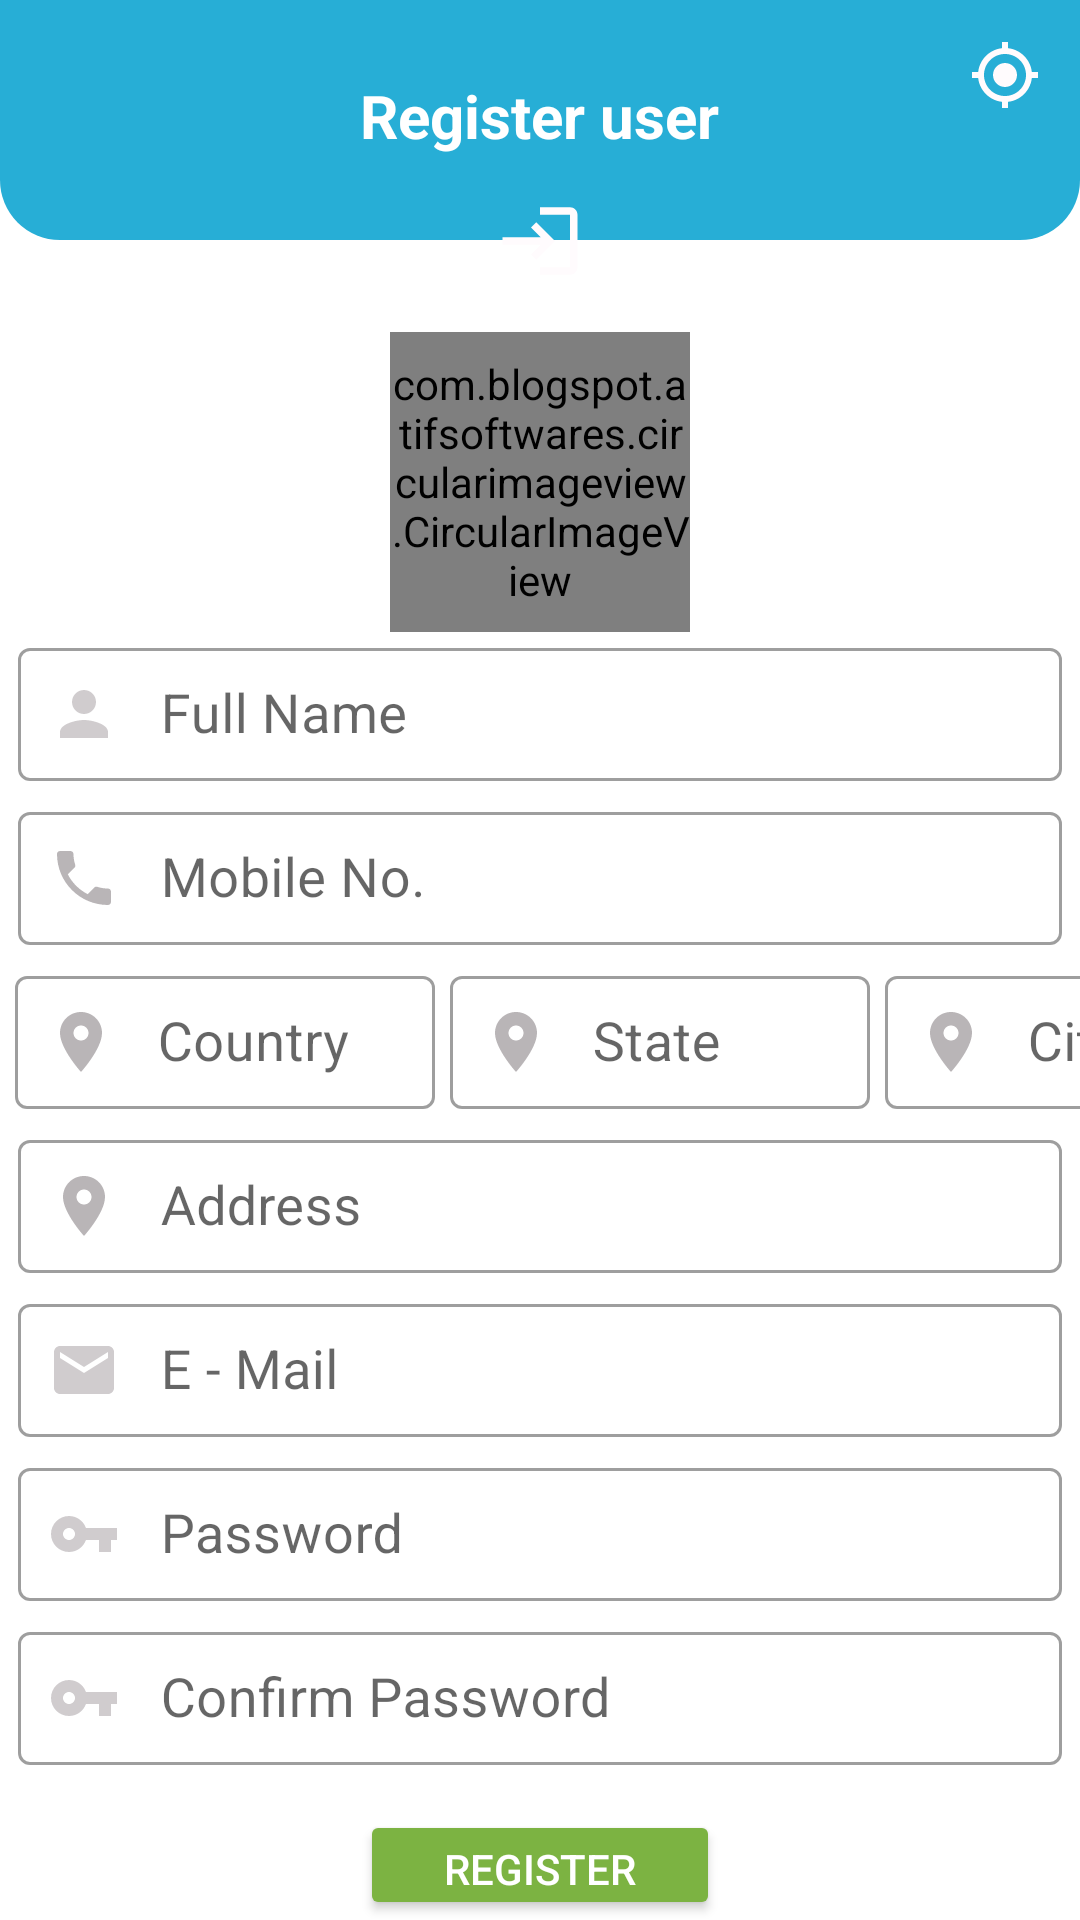

Write the Android layout XML for this screen, with the resource values it uses.
<!-- AndroidManifest.xml: application theme Theme.YourMart.NoActionBar -->
<!-- res/layout/activity_register_user.xml -->
<?xml version="1.0" encoding="utf-8"?>
<LinearLayout xmlns:android="http://schemas.android.com/apk/res/android"
    xmlns:app="http://schemas.android.com/apk/res-auto"
    xmlns:tools="http://schemas.android.com/tools"
    android:layout_width="match_parent"
    android:layout_height="match_parent"
    app:layout_anchorGravity="center"
    android:orientation="vertical"
    tools:context=".activities.RegisterUserActivity">

    <RelativeLayout
        android:layout_width="match_parent"
        android:layout_height="80dp"
        android:padding="10dp"
        android:background="@drawable/shape_rect01">

        <TextView
            android:layout_width="wrap_content"
            android:layout_height="wrap_content"
            android:layout_centerHorizontal="true"
            android:padding="15dp"
            android:text="Register user"
            android:textColor="@color/white"
            android:textSize="20dp"
            android:textStyle="bold" />
        <ImageButton
            android:id="@+id/gpsBtn"
            android:layout_width="30dp"
            android:layout_height="30dp"
            android:src="@drawable/ic_gps_white"
            android:layout_alignParentRight="true"
            android:background="@null"/>



    </RelativeLayout>

    <ImageView
        android:id="@+id/icon01Iv"
        android:layout_width="40dp"
        android:layout_height="40dp"
        android:layout_centerHorizontal="true"
        android:foregroundGravity="center"
        android:layout_gravity="center"
        android:layout_marginTop="-20dp"
        android:layout_marginBottom="20dp"
        android:background="@drawable/shape_circle01"
        android:padding="5dp"
        android:src="@drawable/ic_baseline_login_white" />

    <com.blogspot.atifsoftwares.circularimageview.CircularImageView
        android:layout_width="100dp"
        android:layout_height="100dp"
        android:id="@+id/ProfileIv"
        android:layout_below="@+id/icon01Iv"
        android:layout_centerHorizontal="true"
        app:c_border="true"
        android:layout_gravity="center"
        android:layout_marginTop="-10dp"
        app:c_border_color="@color/Green"
        app:c_border_width="2dp"
        android:src="@drawable/ic_person_gray"/>

    <com.google.android.material.textfield.TextInputLayout
        android:layout_width="match_parent"
        android:layout_height="wrap_content"
        android:id="@+id/username"
        android:hint="   Full Name"
        style="@style/Widget.MaterialComponents.TextInputLayout.OutlinedBox">

        <com.google.android.material.textfield.TextInputEditText
            android:id="@+id/Reg01name"
            android:layout_width="match_parent"
            android:layout_height="wrap_content"
            android:layout_below="@+id/ProfileIv"
            android:layout_marginLeft="6dp"
            android:layout_marginRight="6dp"

            android:drawableStart="@drawable/ic_person_gray"
            android:inputType="textPersonName|textCapWords"
            android:padding="10dp"
            android:textSize="18sp" />


    </com.google.android.material.textfield.TextInputLayout>

    <com.google.android.material.textfield.TextInputLayout
        android:layout_width="match_parent"
        android:layout_height="wrap_content"
        android:id="@+id/Reg01pho"
        android:hint="   Mobile No."
        android:layout_marginTop="5dp"
        style="@style/Widget.MaterialComponents.TextInputLayout.OutlinedBox">

        <com.google.android.material.textfield.TextInputEditText
            android:id="@+id/Reg01phone"
            android:layout_width="match_parent"
            android:layout_height="wrap_content"
            android:layout_below="@+id/ProfileIv"
            android:layout_marginLeft="6dp"
            android:layout_marginRight="6dp"
            android:drawableStart="@drawable/ic_phone_gray"
            android:inputType="phone"
            android:padding="10dp"
            android:textSize="18sp" />


    </com.google.android.material.textfield.TextInputLayout>

    <LinearLayout
        android:id="@+id/address"
        android:layout_width="match_parent"
        android:layout_height="wrap_content"
        android:layout_marginTop="5dp"
        android:orientation="horizontal">

        <com.google.android.material.textfield.TextInputLayout
            android:id="@+id/country"
            style="@style/Widget.MaterialComponents.TextInputLayout.OutlinedBox"
            android:layout_width="140dp"
            android:layout_height="wrap_content"
            android:layout_marginLeft="5dp"

            android:hint="   Country">

            <com.google.android.material.textfield.TextInputEditText
                android:id="@+id/Reg011Country"
                android:layout_width="match_parent"
                android:layout_height="wrap_content"
                android:drawableStart="@drawable/ic_location_gray"
                android:inputType="textPostalAddress"
                android:padding="10dp"
                android:textSize="18sp" />


        </com.google.android.material.textfield.TextInputLayout>
        <com.google.android.material.textfield.TextInputLayout
            android:id="@+id/state"
            style="@style/Widget.MaterialComponents.TextInputLayout.OutlinedBox"
            android:layout_width="140dp"
            android:layout_height="wrap_content"
            android:layout_marginLeft="5dp"

            android:hint="   State">

            <com.google.android.material.textfield.TextInputEditText
                android:id="@+id/Reg011State"
                android:layout_width="match_parent"
                android:layout_height="wrap_content"
                android:drawableStart="@drawable/ic_location_gray"
                android:inputType="textPostalAddress"
                android:padding="10dp"
                android:textSize="18sp" />


        </com.google.android.material.textfield.TextInputLayout>

        <com.google.android.material.textfield.TextInputLayout
            android:id="@+id/city"
            style="@style/Widget.MaterialComponents.TextInputLayout.OutlinedBox"
            android:layout_width="109dp"
            android:layout_height="wrap_content"
            android:layout_marginLeft="5dp"

            android:hint="   City">

            <com.google.android.material.textfield.TextInputEditText
                android:id="@+id/Reg011City"
                android:layout_width="match_parent"
                android:layout_height="wrap_content"
                android:drawableStart="@drawable/ic_location_gray"
                android:inputType="textPostalAddress"
                android:padding="10dp"
                android:textSize="18sp" />


        </com.google.android.material.textfield.TextInputLayout>




    </LinearLayout>

    <com.google.android.material.textfield.TextInputLayout
        android:layout_width="match_parent"
        android:layout_height="wrap_content"
        android:id="@+id/addresss"
        android:hint="   Address"
        android:layout_marginTop="5dp"
        style="@style/Widget.MaterialComponents.TextInputLayout.OutlinedBox">

        <com.google.android.material.textfield.TextInputEditText
            android:id="@+id/Reg011Fulladdress"
            android:layout_width="match_parent"
            android:layout_height="wrap_content"
            android:layout_below="@+id/address"
            android:layout_marginLeft="6dp"
            android:layout_marginRight="6dp"

            android:drawableStart="@drawable/ic_location_gray"
            android:inputType="textPostalAddress|textMultiLine"
            android:padding="10dp"
            android:textSize="18sp" />


    </com.google.android.material.textfield.TextInputLayout>

    <com.google.android.material.textfield.TextInputLayout
        android:layout_width="match_parent"
        android:layout_height="wrap_content"
        android:id="@+id/emaillll"
        android:hint="   E - Mail"
        android:layout_marginTop="5dp"
        style="@style/Widget.MaterialComponents.TextInputLayout.OutlinedBox">

        <com.google.android.material.textfield.TextInputEditText
            android:id="@+id/Reg01Email"
            android:layout_width="match_parent"
            android:layout_height="wrap_content"
            android:layout_below="@+id/Reg011Fulladdress"
            android:layout_marginLeft="6dp"
            android:layout_marginRight="6dp"

            android:drawableStart="@drawable/ic_baseline_email_gray"
            android:inputType="textEmailAddress"
            android:padding="10dp"
            android:textSize="18sp" />


    </com.google.android.material.textfield.TextInputLayout>

    <com.google.android.material.textfield.TextInputLayout
        android:layout_width="match_parent"
        android:layout_height="wrap_content"
        android:id="@+id/passs"
        android:hint="   Password"
        android:layout_marginTop="5dp"
        style="@style/Widget.MaterialComponents.TextInputLayout.OutlinedBox">

        <com.google.android.material.textfield.TextInputEditText
            android:id="@+id/Reg01pass"
            android:layout_width="match_parent"
            android:layout_height="wrap_content"
            android:layout_below="@+id/Reg01Email"
            android:layout_marginLeft="6dp"
            android:layout_marginRight="6dp"

            android:drawableStart="@drawable/ic_baseline_vpn_key_gray"
            android:inputType="textPassword"
            android:padding="10dp"
            android:textSize="18sp" />


    </com.google.android.material.textfield.TextInputLayout>

    <com.google.android.material.textfield.TextInputLayout
        android:layout_width="match_parent"
        android:layout_height="wrap_content"
        android:id="@+id/conpasss"
        android:hint="   Confirm Password"
        android:layout_marginTop="5dp"
        style="@style/Widget.MaterialComponents.TextInputLayout.OutlinedBox">

        <com.google.android.material.textfield.TextInputEditText
            android:id="@+id/Reg01confirmpass"
            android:layout_width="match_parent"
            android:layout_height="wrap_content"
            android:layout_below="@+id/Reg01pass"
            android:layout_marginLeft="6dp"
            android:layout_marginRight="6dp"

            android:drawableStart="@drawable/ic_baseline_vpn_key_gray"
            android:inputType="textPassword"
            android:padding="10dp"
            android:textSize="18sp" />


    </com.google.android.material.textfield.TextInputLayout>



    <Button
        android:id="@+id/Reg01Btn"
        android:layout_below="@+id/Reg01confirmpass"
        android:layout_width="wrap_content"
        android:layout_height="wrap_content"
        android:layout_marginTop="15dp"
        android:layout_gravity="center"
        android:layout_centerHorizontal="true"
        android:backgroundTint="#7CB342"
        android:minWidth="120dp"
        android:text="Register"
        style="@style/TextAppearance.AppCompat.Widget.Button.Colored"/>




</LinearLayout>
<!-- resources referenced by this layout -->
<resources>
  <color name="Green">#43A047</color>
  <color name="white">#FFFFFFFF</color>
  <!-- drawable ic_baseline_email_gray (drawable) -->
  <vector android:height="24dp" android:tint="#D0CCCE"
      android:viewportHeight="24" android:viewportWidth="24"
      android:width="24dp" xmlns:android="http://schemas.android.com/apk/res/android">
      <path android:fillColor="@android:color/white" android:pathData="M20,4L4,4c-1.1,0 -1.99,0.9 -1.99,2L2,18c0,1.1 0.9,2 2,2h16c1.1,0 2,-0.9 2,-2L22,6c0,-1.1 -0.9,-2 -2,-2zM20,8l-8,5 -8,-5L4,6l8,5 8,-5v2z"/>
  </vector>
  <!-- drawable ic_baseline_login_white (drawable) -->
  <vector android:height="24dp" android:tint="#FFFBFD"
      android:viewportHeight="24" android:viewportWidth="24"
      android:width="24dp" xmlns:android="http://schemas.android.com/apk/res/android">
      <path android:fillColor="@android:color/white" android:pathData="M11,7L9.6,8.4l2.6,2.6H2v2h10.2l-2.6,2.6L11,17l5,-5L11,7zM20,19h-8v2h8c1.1,0 2,-0.9 2,-2V5c0,-1.1 -0.9,-2 -2,-2h-8v2h8V19z"/>
  </vector>
  <!-- drawable ic_baseline_vpn_key_gray (drawable) -->
  <vector android:height="24dp" android:tint="#D0CCCE"
      android:viewportHeight="24" android:viewportWidth="24"
      android:width="24dp" xmlns:android="http://schemas.android.com/apk/res/android">
      <path android:fillColor="@android:color/white" android:pathData="M12.65,10C11.83,7.67 9.61,6 7,6c-3.31,0 -6,2.69 -6,6s2.69,6 6,6c2.61,0 4.83,-1.67 5.65,-4H17v4h4v-4h2v-4H12.65zM7,14c-1.1,0 -2,-0.9 -2,-2s0.9,-2 2,-2 2,0.9 2,2 -0.9,2 -2,2z"/>
  </vector>
  <!-- drawable ic_location_gray (drawable) -->
  <vector android:height="24dp" android:tint="#B9B5B7"
      android:viewportHeight="24" android:viewportWidth="24"
      android:width="24dp" xmlns:android="http://schemas.android.com/apk/res/android">
      <path android:fillColor="@android:color/white" android:pathData="M12,2C8.13,2 5,5.13 5,9c0,5.25 7,13 7,13s7,-7.75 7,-13c0,-3.87 -3.13,-7 -7,-7zM12,11.5c-1.38,0 -2.5,-1.12 -2.5,-2.5s1.12,-2.5 2.5,-2.5 2.5,1.12 2.5,2.5 -1.12,2.5 -2.5,2.5z"/>
  </vector>
  <!-- drawable ic_person_gray (drawable) -->
  <vector android:height="24dp" android:tint="#D0CCCE"
      android:viewportHeight="24" android:viewportWidth="24"
      android:width="24dp" xmlns:android="http://schemas.android.com/apk/res/android">
      <path android:fillColor="@android:color/white" android:pathData="M12,12c2.21,0 4,-1.79 4,-4s-1.79,-4 -4,-4 -4,1.79 -4,4 1.79,4 4,4zM12,14c-2.67,0 -8,1.34 -8,4v2h16v-2c0,-2.66 -5.33,-4 -8,-4z"/>
  </vector>
  <!-- drawable ic_phone_gray (drawable) -->
  <vector android:height="24dp" android:tint="#B9B5B7"
      android:viewportHeight="24" android:viewportWidth="24"
      android:width="24dp" xmlns:android="http://schemas.android.com/apk/res/android">
      <path android:fillColor="@android:color/white" android:pathData="M6.62,10.79c1.44,2.83 3.76,5.14 6.59,6.59l2.2,-2.2c0.27,-0.27 0.67,-0.36 1.02,-0.24 1.12,0.37 2.33,0.57 3.57,0.57 0.55,0 1,0.45 1,1V20c0,0.55 -0.45,1 -1,1 -9.39,0 -17,-7.61 -17,-17 0,-0.55 0.45,-1 1,-1h3.5c0.55,0 1,0.45 1,1 0,1.25 0.2,2.45 0.57,3.57 0.11,0.35 0.03,0.74 -0.25,1.02l-2.2,2.2z"/>
  </vector>
  <!-- drawable shape_rect01 (drawable) -->
  <?xml version="1.0" encoding="utf-8"?>
  <shape xmlns:android="http://schemas.android.com/apk/res/android"
      android:shape="rectangle">
  
      <solid android:color="#FF27AED6"/>
  
      <corners android:bottomLeftRadius="20dp"
          android:bottomRightRadius="20dp"/>
  
  </shape>
  <style name="Theme.YourMart.NoActionBar">
          <item name="windowActionBar">false</item>
          <item name="windowNoTitle">true</item>
      </style>
</resources>
